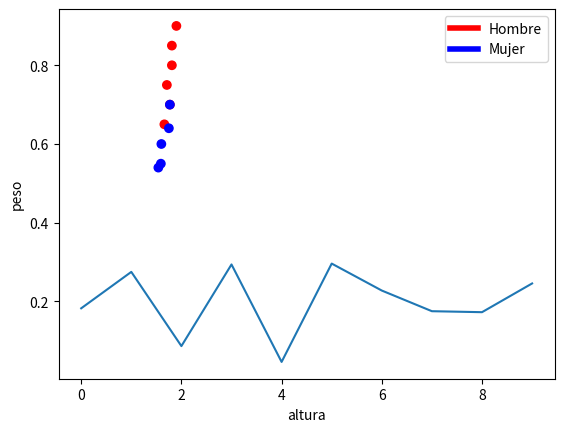

Source code (Python):
import numpy as np
import matplotlib
from matplotlib import pyplot as plt

%matplotlib inline

data = [[1.81, 0.80, 0.44, 0],
        [1.77, 0.70, 0.43, 0],
        [1.60, 0.60, 0.38, 1],
        [1.54, 0.54, 0.37, 1],
        [1.66, 0.65, 0.40, 0],
        [1.90, 0.90, 0.47, 0],
        [1.75, 0.64, 0.39, 1],
        [1.77, 0.70, 0.40, 1],
        [1.59, 0.55, 0.37, 1],
        [1.71, 0.75, 0.42, 0],
        [1.81, 0.85, 0.43, 0]]

len(data)

data[2]

data_np=np.array(data)
data_np

data_np[:,0]

data_np[:,1]

data_np[:,2]

colors=['red', 'blue']
labels=np.array(data_np[:,3], dtype=int)
np.array(colors)[labels]

plt.scatter(data_np[:,0], data_np[:,1], c=np.array(colors)[labels])

plt.xlabel("altura")
plt.ylabel("peso")

custom_lines = [matplotlib.lines.Line2D([0], [0], color="red", lw=4),
                matplotlib.lines.Line2D([0], [0], color="blue", lw=4)]
plt.legend(custom_lines, ['Hombre', 'Mujer'])

def sigmoid(x) :
    return 1/(1 + np.exp(-x))

def sigmoid_p(x) :
    return sigmoid(x) * (1-sigmoid(x))

# loop de entrenamiento

learning_rate = 0.2
n_iterations = 1000

costs = []

w1 = np.random.randn()
w2 = np.random.randn()
w3 = np.random.randn()
b = np.random.randn()

for i in range(n_iterations):
    random_row = np.random.randint(len(data))
    point = data[random_row]
    
    z = point[0] * w1 + point[1] * w2 + point[2] * w3 + b
    prediction = sigmoid(z)
    
    target = point[3]
    cost = np.square(prediction - target)
    
    dcost_prediction = 2 * (prediction - target)
    dprediction_dz = sigmoid_p(z)
    
    dz_dw1 = point[0]
    dz_dw2 = point[1]
    dz_dw3 = point[2]
    dz_db = 1
    
    dcost_dz = dcost_prediction * dprediction_dz
    
    dcost_dw1 = dcost_dz * dz_dw1
    dcost_dw2 = dcost_dz * dz_dw2
    dcost_dw3 = dcost_dz * dz_dw3
    dcost_db = dcost_dz * dz_db
    
    w1 = w1 - learning_rate * dcost_dw1
    w2 = w2 - learning_rate * dcost_dw2
    w3 = w3 - learning_rate * dcost_dw3
    b = b - learning_rate * dcost_db
    
    if i % 100 == 0 :
        cost_sum = 0
        for j in range(len(data)) :
            point = data[random_row]
            
            z = point[0] * w1 + point[1] * w2 + point[2] * w3 + b
            prediction = sigmoid(z)
            
            target = point[3]
            cost_sum += np.square(prediction - target)
            
        costs.append(cost_sum/len(data))

plt.plot(costs)

# loop de predicciones

for i in range(len(data)) :
    point = data[i]
    print(point)
    
    z = point[0] * w1 + point[1] * w2 + point[2] * w3 + b
    prediction = sigmoid(z)
    print("predicción : {}" .format(prediction))

point_new = [1.63, 0.60, 0.37]

z = point_new[0] * w1 + point_new[1] * w2 + point_new[2] * w3 + b
prediction = sigmoid(z)
prediction

def determinar_sexo(height, weight, shoe_size) :
    z = height * w1 + weight * w2 + shoe_size * w3 + b
    prediction = sigmoid(z)
    if prediction < .5:
        print('hombre')
    else:
        print('mujer')

determinar_sexo(1.63, 0.60, 0.37)

determinar_sexo(1.62, 0.49, 0.38)

